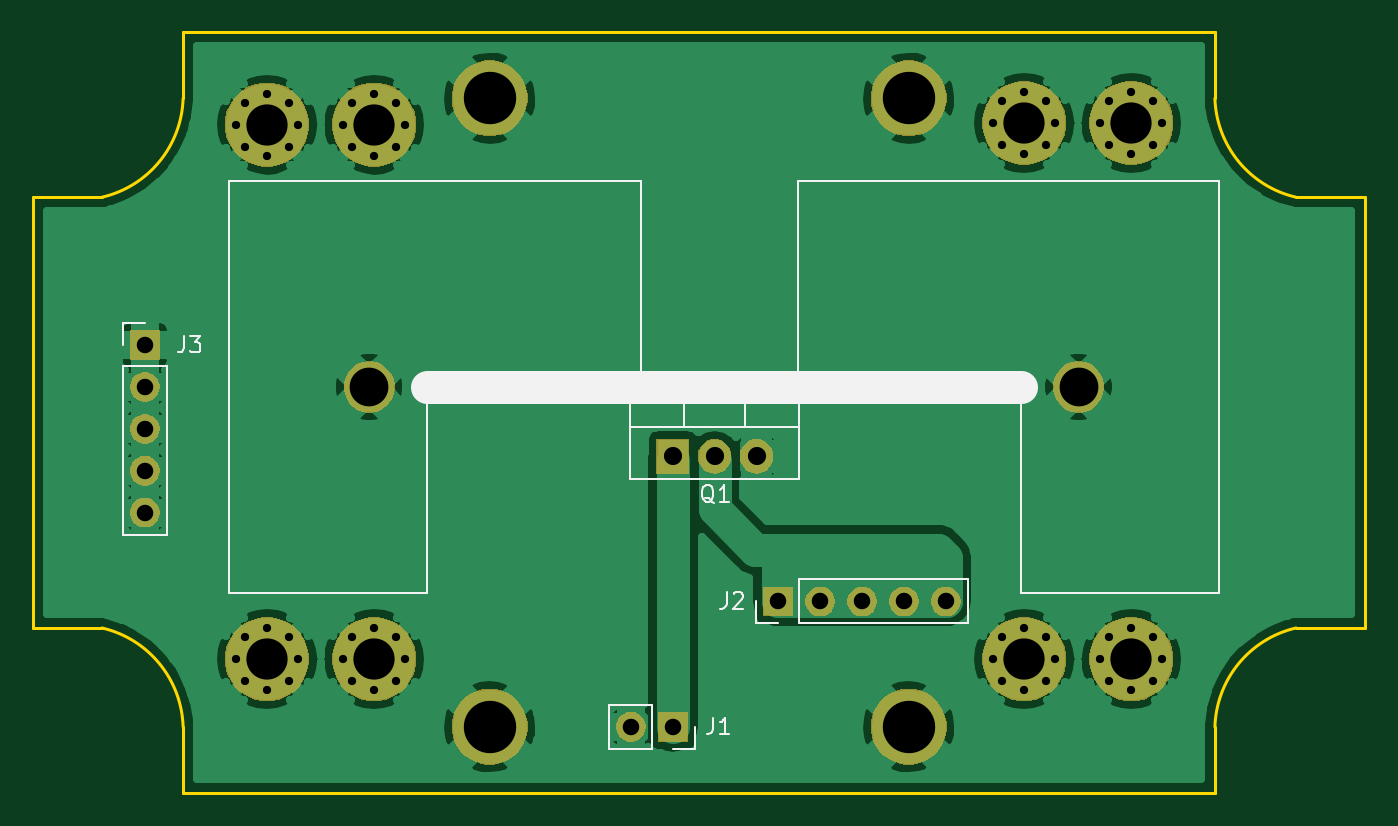
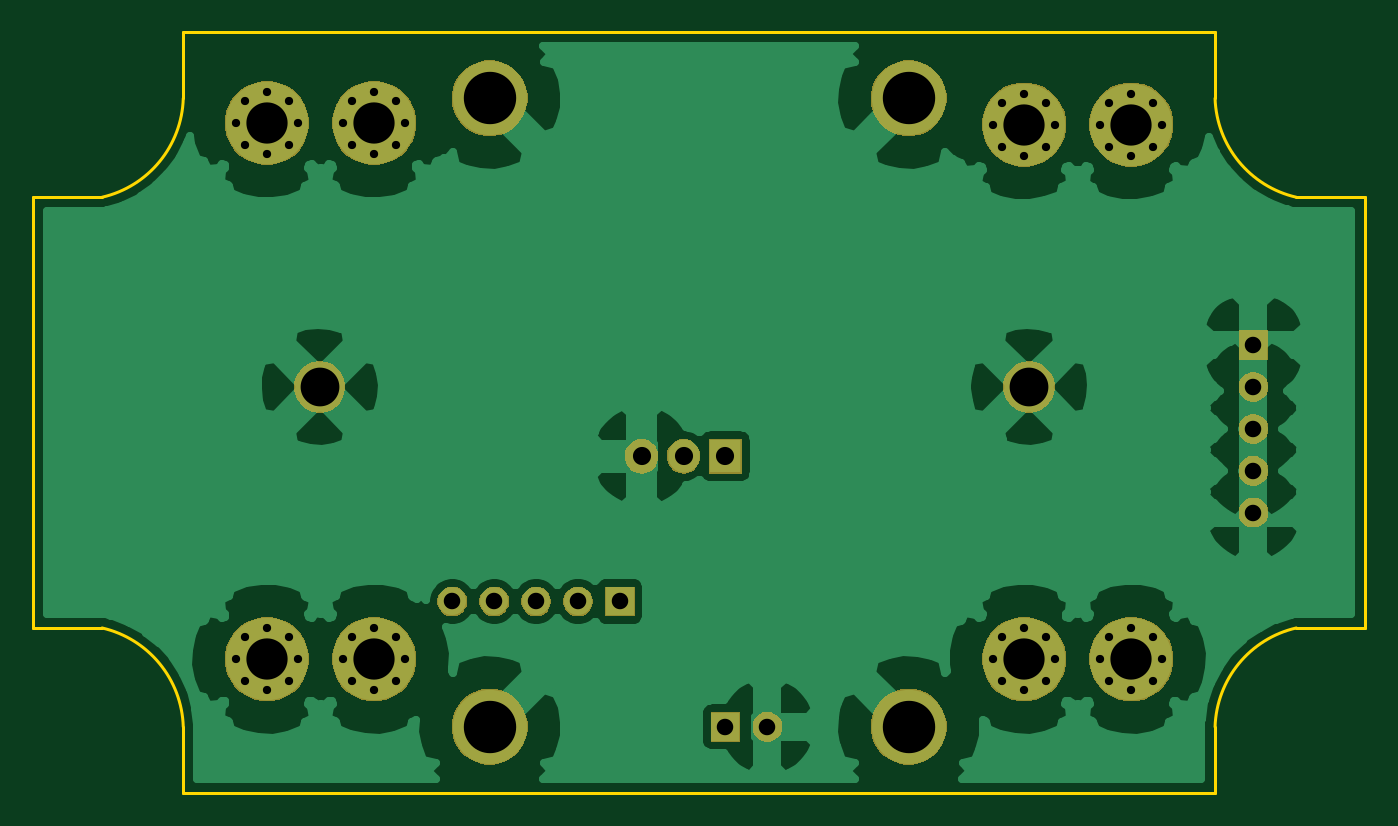
Circuit board: 10 layer files. Board 80.8 x 46.1 mm.
- bottom_copper: MOSFET Dummyload-B_Cu.gbr (57555 bytes)
- bottom_mask: MOSFET Dummyload-B_Mask.gbr (26470 bytes)
- paste: MOSFET Dummyload-B_Paste.gbr (498 bytes)
- bottom_silk: MOSFET Dummyload-B_SilkS.gbr (499 bytes)
- outline: MOSFET Dummyload-Edge_Cuts.gbr (1407 bytes)
- top_copper: MOSFET Dummyload-F_Cu.gbr (100091 bytes)
- top_mask: MOSFET Dummyload-F_Mask.gbr (26470 bytes)
- paste: MOSFET Dummyload-F_Paste.gbr (498 bytes)
- top_silk: MOSFET Dummyload-F_SilkS.gbr (4474 bytes)
- drill: MOSFET Dummyload.drl (1763 bytes)

=== bottom_copper: MOSFET Dummyload-B_Cu.gbr (57555 bytes, source omitted) ===
=== bottom_mask: MOSFET Dummyload-B_Mask.gbr (26470 bytes, source omitted) ===
=== paste: MOSFET Dummyload-B_Paste.gbr ===
G04 #@! TF.GenerationSoftware,KiCad,Pcbnew,(5.1.5)-3*
G04 #@! TF.CreationDate,2020-05-07T21:48:57-04:00*
G04 #@! TF.ProjectId,MOSFET Dummyload,4d4f5346-4554-4204-9475-6d6d796c6f61,rev?*
G04 #@! TF.SameCoordinates,Original*
G04 #@! TF.FileFunction,Paste,Bot*
G04 #@! TF.FilePolarity,Positive*
%FSLAX46Y46*%
G04 Gerber Fmt 4.6, Leading zero omitted, Abs format (unit mm)*
G04 Created by KiCad (PCBNEW (5.1.5)-3) date 2020-05-07 21:48:57*
%MOMM*%
%LPD*%
G04 APERTURE LIST*
G04 APERTURE END LIST*
M02*

=== bottom_silk: MOSFET Dummyload-B_SilkS.gbr ===
G04 #@! TF.GenerationSoftware,KiCad,Pcbnew,(5.1.5)-3*
G04 #@! TF.CreationDate,2020-05-07T21:48:57-04:00*
G04 #@! TF.ProjectId,MOSFET Dummyload,4d4f5346-4554-4204-9475-6d6d796c6f61,rev?*
G04 #@! TF.SameCoordinates,Original*
G04 #@! TF.FileFunction,Legend,Bot*
G04 #@! TF.FilePolarity,Positive*
%FSLAX46Y46*%
G04 Gerber Fmt 4.6, Leading zero omitted, Abs format (unit mm)*
G04 Created by KiCad (PCBNEW (5.1.5)-3) date 2020-05-07 21:48:57*
%MOMM*%
%LPD*%
G04 APERTURE LIST*
G04 APERTURE END LIST*
M02*

=== outline: MOSFET Dummyload-Edge_Cuts.gbr ===
G04 #@! TF.GenerationSoftware,KiCad,Pcbnew,(5.1.5)-3*
G04 #@! TF.CreationDate,2020-05-07T21:48:57-04:00*
G04 #@! TF.ProjectId,MOSFET Dummyload,4d4f5346-4554-4204-9475-6d6d796c6f61,rev?*
G04 #@! TF.SameCoordinates,Original*
G04 #@! TF.FileFunction,Profile,NP*
%FSLAX46Y46*%
G04 Gerber Fmt 4.6, Leading zero omitted, Abs format (unit mm)*
G04 Created by KiCad (PCBNEW (5.1.5)-3) date 2020-05-07 21:48:57*
%MOMM*%
%LPD*%
G04 APERTURE LIST*
%ADD10C,0.200000*%
G04 APERTURE END LIST*
D10*
X90000001Y-108111442D02*
G75*
G02X94921050Y-114105721I-1426001J-6187812D01*
G01*
X166581000Y-82000000D02*
X162390000Y-82000000D01*
X94921050Y-71992521D02*
X94921050Y-76005722D01*
X157468951Y-114105720D02*
G75*
G02X162390000Y-108111442I6347049J-193534D01*
G01*
X94921050Y-114105720D02*
X94921050Y-118118921D01*
X157468950Y-118118921D02*
X157468950Y-114105720D01*
X85809000Y-82000000D02*
X85809000Y-108111442D01*
X162389999Y-82000000D02*
G75*
G02X157468950Y-76005721I1426001J6187812D01*
G01*
X94921049Y-76005722D02*
G75*
G02X90000000Y-82000000I-6347049J193534D01*
G01*
X94921050Y-118118921D02*
X157468950Y-118118921D01*
X162390000Y-108111442D02*
X166581000Y-108111442D01*
X85809000Y-108111442D02*
X90000000Y-108111442D01*
X166581000Y-108111442D02*
X166581000Y-82000000D01*
X157468950Y-76005722D02*
X157468950Y-71992521D01*
X157468950Y-71992521D02*
X94921050Y-71992521D01*
X90000000Y-82000000D02*
X85809000Y-82000000D01*
M02*

=== top_copper: MOSFET Dummyload-F_Cu.gbr (100091 bytes, source omitted) ===
=== top_mask: MOSFET Dummyload-F_Mask.gbr (26470 bytes, source omitted) ===
=== paste: MOSFET Dummyload-F_Paste.gbr ===
G04 #@! TF.GenerationSoftware,KiCad,Pcbnew,(5.1.5)-3*
G04 #@! TF.CreationDate,2020-05-07T21:48:57-04:00*
G04 #@! TF.ProjectId,MOSFET Dummyload,4d4f5346-4554-4204-9475-6d6d796c6f61,rev?*
G04 #@! TF.SameCoordinates,Original*
G04 #@! TF.FileFunction,Paste,Top*
G04 #@! TF.FilePolarity,Positive*
%FSLAX46Y46*%
G04 Gerber Fmt 4.6, Leading zero omitted, Abs format (unit mm)*
G04 Created by KiCad (PCBNEW (5.1.5)-3) date 2020-05-07 21:48:57*
%MOMM*%
%LPD*%
G04 APERTURE LIST*
G04 APERTURE END LIST*
M02*

=== top_silk: MOSFET Dummyload-F_SilkS.gbr ===
G04 #@! TF.GenerationSoftware,KiCad,Pcbnew,(5.1.5)-3*
G04 #@! TF.CreationDate,2020-05-07T21:48:57-04:00*
G04 #@! TF.ProjectId,MOSFET Dummyload,4d4f5346-4554-4204-9475-6d6d796c6f61,rev?*
G04 #@! TF.SameCoordinates,Original*
G04 #@! TF.FileFunction,Legend,Top*
G04 #@! TF.FilePolarity,Positive*
%FSLAX46Y46*%
G04 Gerber Fmt 4.6, Leading zero omitted, Abs format (unit mm)*
G04 Created by KiCad (PCBNEW (5.1.5)-3) date 2020-05-07 21:48:57*
%MOMM*%
%LPD*%
G04 APERTURE LIST*
%ADD10C,0.120000*%
%ADD11C,2.000000*%
%ADD12C,0.150000*%
G04 APERTURE END LIST*
D10*
X91270000Y-89630000D02*
X92600000Y-89630000D01*
X91270000Y-90960000D02*
X91270000Y-89630000D01*
X91270000Y-92230000D02*
X93930000Y-92230000D01*
X93930000Y-92230000D02*
X93930000Y-102450000D01*
X91270000Y-92230000D02*
X91270000Y-102450000D01*
X91270000Y-102450000D02*
X93930000Y-102450000D01*
X128991000Y-94430000D02*
X128991000Y-95940000D01*
X125290000Y-94430000D02*
X125290000Y-95940000D01*
X122020000Y-95940000D02*
X132260000Y-95940000D01*
X132260000Y-94430000D02*
X132260000Y-99071000D01*
X122020000Y-94430000D02*
X122020000Y-99071000D01*
X122020000Y-99071000D02*
X132260000Y-99071000D01*
X122020000Y-94430000D02*
X132260000Y-94430000D01*
X129670000Y-107830000D02*
X129670000Y-106500000D01*
X131000000Y-107830000D02*
X129670000Y-107830000D01*
X132270000Y-107830000D02*
X132270000Y-105170000D01*
X132270000Y-105170000D02*
X142490000Y-105170000D01*
X132270000Y-107830000D02*
X142490000Y-107830000D01*
X142490000Y-107830000D02*
X142490000Y-105170000D01*
X125930000Y-114100000D02*
X125930000Y-115430000D01*
X125930000Y-115430000D02*
X124600000Y-115430000D01*
X123330000Y-115430000D02*
X120730000Y-115430000D01*
X120730000Y-112770000D02*
X120730000Y-115430000D01*
X123330000Y-112770000D02*
X120730000Y-112770000D01*
X123330000Y-112770000D02*
X123330000Y-115430000D01*
D11*
X145700000Y-93500000D02*
X109700000Y-93500000D01*
D10*
X122700000Y-81000000D02*
X122700000Y-93500000D01*
X108200000Y-81000000D02*
X122700000Y-81000000D01*
X132200000Y-81000000D02*
X132200000Y-93500000D01*
X157700000Y-81000000D02*
X132200000Y-81000000D01*
X109700000Y-106000000D02*
X109700000Y-93500000D01*
X97700000Y-81000000D02*
X97700000Y-106000000D01*
X108200000Y-81000000D02*
X97700000Y-81000000D01*
X97700000Y-106000000D02*
X109700000Y-106000000D01*
X145700000Y-106000000D02*
X157700000Y-106000000D01*
X145700000Y-93500000D02*
X145700000Y-106000000D01*
X157700000Y-106000000D02*
X157700000Y-81000000D01*
D12*
X94966666Y-90412380D02*
X94966666Y-91126666D01*
X94919047Y-91269523D01*
X94823809Y-91364761D01*
X94680952Y-91412380D01*
X94585714Y-91412380D01*
X95347619Y-90412380D02*
X95966666Y-90412380D01*
X95633333Y-90793333D01*
X95776190Y-90793333D01*
X95871428Y-90840952D01*
X95919047Y-90888571D01*
X95966666Y-90983809D01*
X95966666Y-91221904D01*
X95919047Y-91317142D01*
X95871428Y-91364761D01*
X95776190Y-91412380D01*
X95490476Y-91412380D01*
X95395238Y-91364761D01*
X95347619Y-91317142D01*
X127104761Y-100547619D02*
X127009523Y-100500000D01*
X126914285Y-100404761D01*
X126771428Y-100261904D01*
X126676190Y-100214285D01*
X126580952Y-100214285D01*
X126628571Y-100452380D02*
X126533333Y-100404761D01*
X126438095Y-100309523D01*
X126390476Y-100119047D01*
X126390476Y-99785714D01*
X126438095Y-99595238D01*
X126533333Y-99500000D01*
X126628571Y-99452380D01*
X126819047Y-99452380D01*
X126914285Y-99500000D01*
X127009523Y-99595238D01*
X127057142Y-99785714D01*
X127057142Y-100119047D01*
X127009523Y-100309523D01*
X126914285Y-100404761D01*
X126819047Y-100452380D01*
X126628571Y-100452380D01*
X128009523Y-100452380D02*
X127438095Y-100452380D01*
X127723809Y-100452380D02*
X127723809Y-99452380D01*
X127628571Y-99595238D01*
X127533333Y-99690476D01*
X127438095Y-99738095D01*
X127866666Y-105952380D02*
X127866666Y-106666666D01*
X127819047Y-106809523D01*
X127723809Y-106904761D01*
X127580952Y-106952380D01*
X127485714Y-106952380D01*
X128295238Y-106047619D02*
X128342857Y-106000000D01*
X128438095Y-105952380D01*
X128676190Y-105952380D01*
X128771428Y-106000000D01*
X128819047Y-106047619D01*
X128866666Y-106142857D01*
X128866666Y-106238095D01*
X128819047Y-106380952D01*
X128247619Y-106952380D01*
X128866666Y-106952380D01*
X127036666Y-113552380D02*
X127036666Y-114266666D01*
X126989047Y-114409523D01*
X126893809Y-114504761D01*
X126750952Y-114552380D01*
X126655714Y-114552380D01*
X128036666Y-114552380D02*
X127465238Y-114552380D01*
X127750952Y-114552380D02*
X127750952Y-113552380D01*
X127655714Y-113695238D01*
X127560476Y-113790476D01*
X127465238Y-113838095D01*
M02*

=== drill: MOSFET Dummyload.drl ===
M48
; DRILL file {KiCad (5.1.5)-3} date 05/07/20 21:49:00
; FORMAT={-:-/ absolute / inch / decimal}
; #@! TF.CreationDate,2020-05-07T21:49:00-04:00
; #@! TF.GenerationSoftware,Kicad,Pcbnew,(5.1.5)-3
FMAT,2
INCH
T1C0.0197
T2C0.0394
T3C0.0433
T4C0.0925
T5C0.0984
T6C0.1250
%
G90
G05
T1
X5.6703Y-3.0512
X5.6919Y-2.999
X5.6919Y-3.1034
X5.7441Y-2.9774
X5.7441Y-3.125
X5.7963Y-2.999
X5.7963Y-3.1034
X5.8179Y-3.0512
X3.8632Y-3.0551
X3.8848Y-3.0029
X3.8848Y-3.1073
X3.937Y-2.9813
X3.937Y-3.1289
X3.9892Y-3.0029
X3.9892Y-3.1073
X4.0108Y-3.0551
X5.6703Y-4.3307
X5.6919Y-4.2785
X5.6919Y-4.3829
X5.7441Y-4.2569
X5.7441Y-4.4045
X5.7963Y-4.2785
X5.7963Y-4.3829
X5.8179Y-4.3307
X5.9262Y-3.0512
X5.9478Y-2.999
X5.9478Y-3.1034
X6.0Y-2.9774
X6.0Y-3.125
X6.0522Y-2.999
X6.0522Y-3.1034
X6.0738Y-3.0512
X4.1191Y-3.0551
X4.1407Y-3.0029
X4.1407Y-3.1073
X4.1929Y-2.9813
X4.1929Y-3.1289
X4.2451Y-3.0029
X4.2451Y-3.1073
X4.2667Y-3.0551
X4.1191Y-4.3307
X4.1407Y-4.2785
X4.1407Y-4.3829
X4.1929Y-4.2569
X4.1929Y-4.4045
X4.2451Y-4.2785
X4.2451Y-4.3829
X4.2667Y-4.3307
X3.8632Y-4.3307
X3.8848Y-4.2785
X3.8848Y-4.3829
X3.937Y-4.2569
X3.937Y-4.4045
X3.9892Y-4.2785
X3.9892Y-4.3829
X4.0108Y-4.3307
X5.9262Y-4.3307
X5.9478Y-4.2785
X5.9478Y-4.3829
X6.0Y-4.2569
X6.0Y-4.4045
X6.0522Y-4.2785
X6.0522Y-4.3829
X6.0738Y-4.3307
T2
X4.8055Y-4.4921
X4.9055Y-4.4921
X5.1575Y-4.1929
X5.2575Y-4.1929
X5.3575Y-4.1929
X5.4575Y-4.1929
X5.5575Y-4.1929
X3.6457Y-3.5811
X3.6457Y-3.6811
X3.6457Y-3.7811
X3.6457Y-3.8811
X3.6457Y-3.9811
T3
X4.9055Y-3.8465
X5.0055Y-3.8465
X5.1055Y-3.8465
T4
X4.1811Y-3.6811
X5.874Y-3.6811
T5
X5.7441Y-4.3307
X6.0Y-3.0512
X4.1929Y-3.0551
X4.1929Y-4.3307
X3.937Y-4.3307
X6.0Y-4.3307
X5.7441Y-3.0512
X3.937Y-3.0551
T6
X5.4685Y-4.4921
X4.4685Y-2.9921
X5.4685Y-2.9921
X4.4685Y-4.4921
T0
M30

